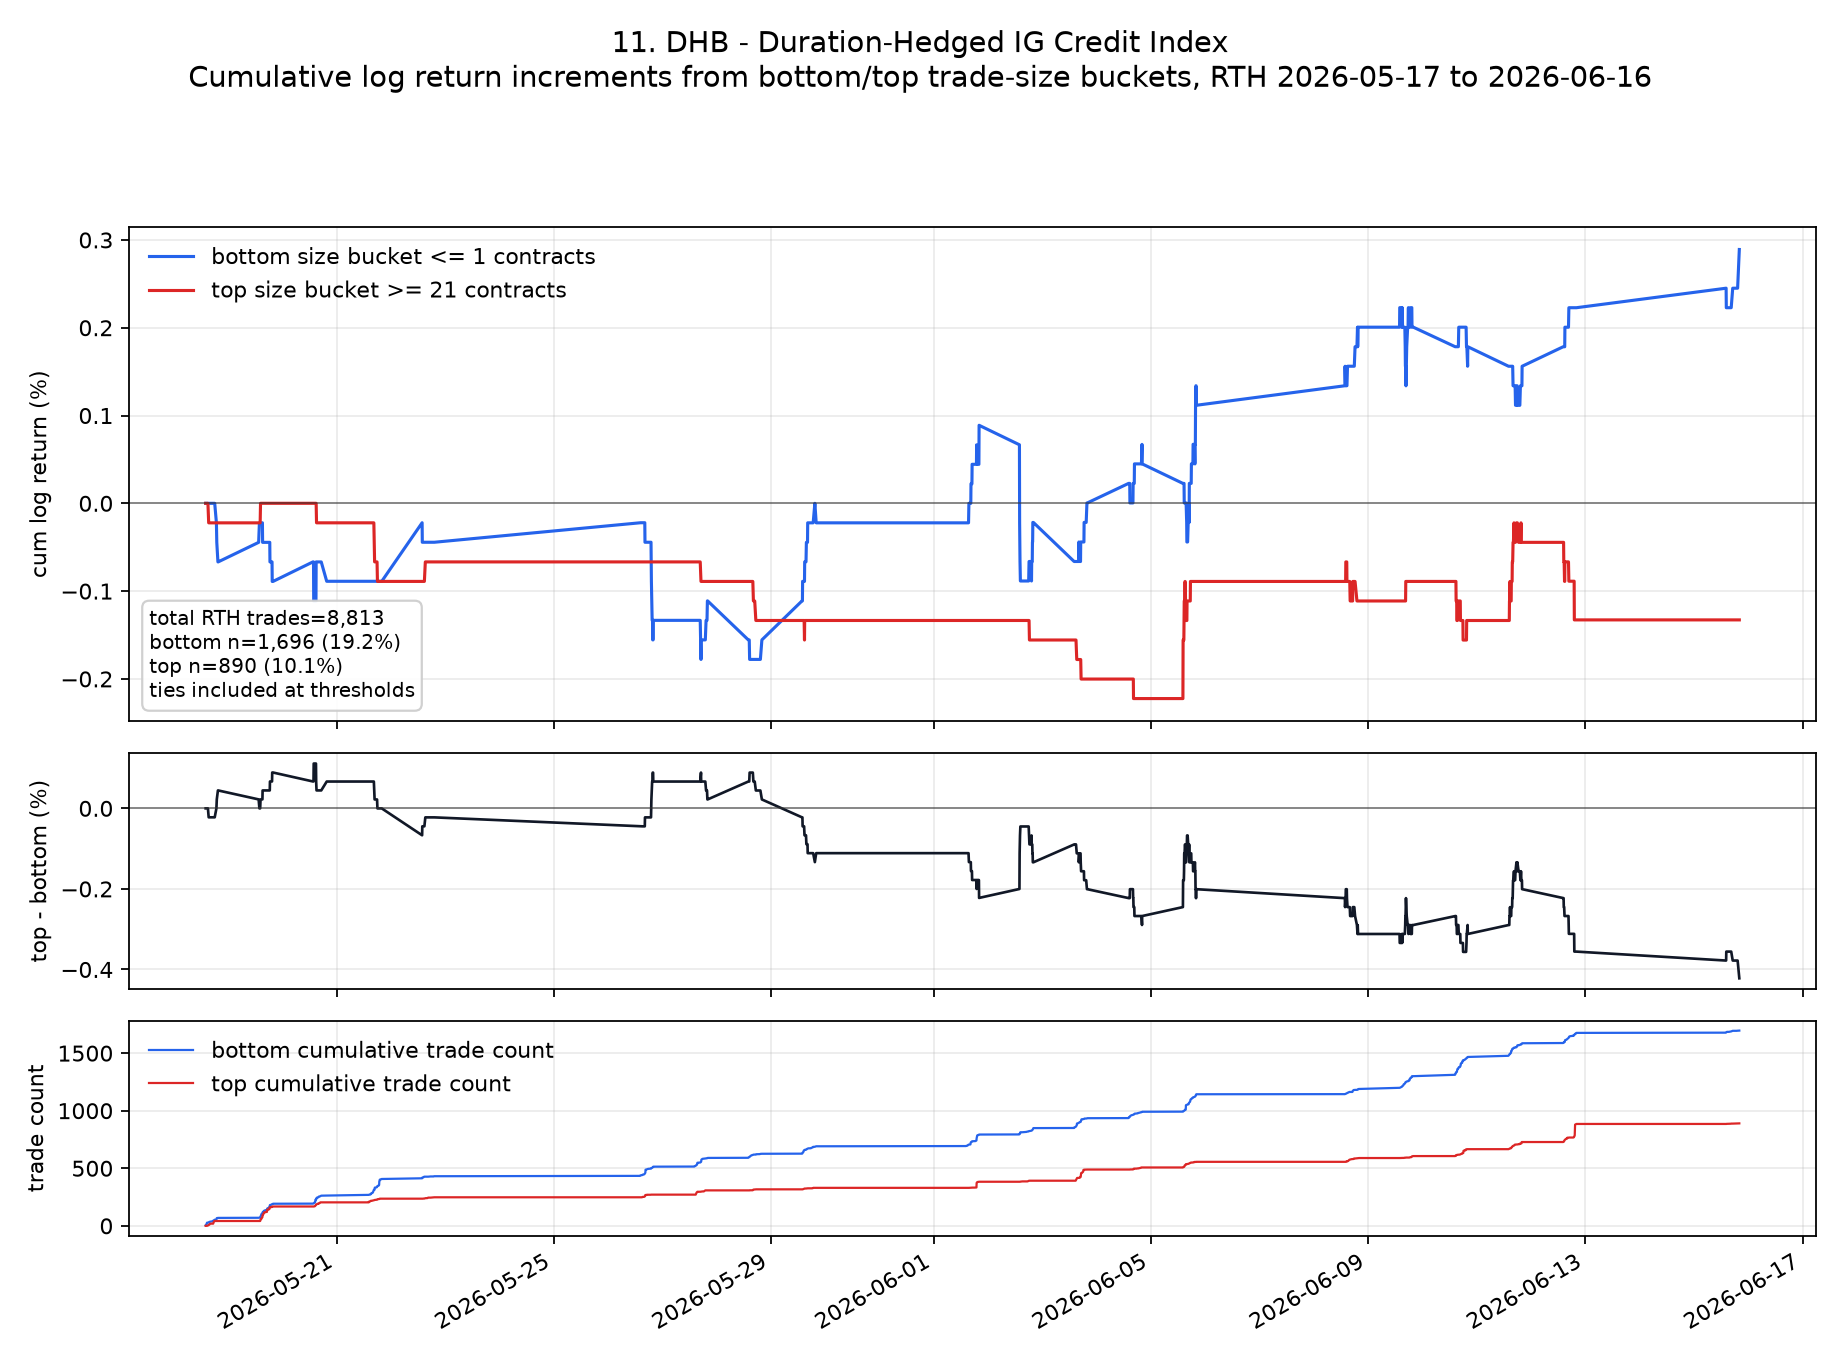

The data file committed next to this chart (first rows):
ts_event, low, high, cum_low, cum_high, cum_low_pct, cum_high_pct, cum_high_minus_low_pct
2026-05-18T14:10:00.000000000+0000, 0.0, 0.0, 0.0, 0.0, 0.0, 0.0, 0.0
2026-05-18T14:15:00.000000000+0000, 0.0, 0.0, 0.0, 0.0, 0.0, 0.0, 0.0
2026-05-18T14:35:00.000000000+0000, 0.0, 0.0, 0.0, 0.0, 0.0, 0.0, 0.0
2026-05-18T14:40:00.000000000+0000, 0.0, 0.0, 0.0, 0.0, 0.0, 0.0, 0.0
2026-05-18T14:45:00.000000000+0000, 0.0, 0.0, 0.0, 0.0, 0.0, 0.0, 0.0
2026-05-18T14:55:00.000000000+0000, 0.0, 0.0, 0.0, 0.0, 0.0, 0.0, 0.0
2026-05-18T15:10:00.000000000+0000, 0.0, 0.0, 0.0, 0.0, 0.0, 0.0, 0.0
2026-05-18T15:30:00.000000000+0000, 0.0, -0.0002223, 0.0, -0.0002223, 0.0, -0.02223, -0.02223
2026-05-18T15:35:00.000000000+0000, 0.0, 0.0, 0.0, -0.0002223, 0.0, -0.02223, -0.02223
2026-05-18T15:40:00.000000000+0000, 0.0, 0.0, 0.0, -0.0002223, 0.0, -0.02223, -0.02223
2026-05-18T15:45:00.000000000+0000, 0.0, 0.0, 0.0, -0.0002223, 0.0, -0.02223, -0.02223
2026-05-18T16:10:00.000000000+0000, 0.0, 0.0, 0.0, -0.0002223, 0.0, -0.02223, -0.02223
2026-05-18T17:05:00.000000000+0000, 0.0, 0.0, 0.0, -0.0002223, 0.0, -0.02223, -0.02223
2026-05-18T17:30:00.000000000+0000, 0.0, 0.0, 0.0, -0.0002223, 0.0, -0.02223, -0.02223
2026-05-18T17:40:00.000000000+0000, 0.0, 0.0, 0.0, -0.0002223, 0.0, -0.02223, -0.02223
2026-05-18T17:45:00.000000000+0000, 0.0, 0.0, 0.0, -0.0002223, 0.0, -0.02223, -0.02223
2026-05-18T17:55:00.000000000+0000, 0.0, 0.0, 0.0, -0.0002223, 0.0, -0.02223, -0.02223
2026-05-18T18:05:00.000000000+0000, 0.0, 0.0, 0.0, -0.0002223, 0.0, -0.02223, -0.02223
2026-05-18T18:10:00.000000000+0000, 0.0, 0.0, 0.0, -0.0002223, 0.0, -0.02223, -0.02223
2026-05-18T18:55:00.000000000+0000, -0.0002225, 0.0, -0.0002225, -0.0002223, -0.02225, -0.02223, 0.00001484
2026-05-18T19:05:00.000000000+0000, -0.0002225, 0.0, -0.000445, -0.0002223, -0.0445, -0.02223, 0.02226
2026-05-18T19:35:00.000000000+0000, -0.0002225, 0.0, -0.0006675, -0.0002223, -0.06675, -0.02223, 0.04452
2026-05-18T19:40:00.000000000+0000, 0.0, 0.0, -0.0006675, -0.0002223, -0.06675, -0.02223, 0.04452
2026-05-19T13:35:00.000000000+0000, 0.0002228, 0.0, -0.0004447, -0.0002223, -0.04447, -0.02223, 0.02223
2026-05-19T13:55:00.000000000+0000, 0.0002227, 0.0, -0.0002219, -0.0002223, -0.02219, -0.02223, -0.00003969
2026-05-19T14:15:00.000000000+0000, 0.0, 0.0, -0.0002219, -0.0002223, -0.02219, -0.02223, -0.00003969
2026-05-19T14:25:00.000000000+0000, 0.0, 0.0002227, -0.0002219, 3.4660288505961034e-7, -0.02219, 0.00003466, 0.02223
2026-05-19T14:30:00.000000000+0000, 0.0, 0.0, -0.0002219, 3.4660288505961034e-7, -0.02219, 0.00003466, 0.02223
2026-05-19T14:45:00.000000000+0000, 0.0, 0.0, -0.0002219, 3.4660288505961034e-7, -0.02219, 0.00003466, 0.02223
2026-05-19T14:50:00.000000000+0000, 0.0, 0.0, -0.0002219, 3.4660288505961034e-7, -0.02219, 0.00003466, 0.02223
2026-05-19T15:00:00.000000000+0000, 0.0, 0.0, -0.0002219, 3.4660288505961034e-7, -0.02219, 0.00003466, 0.02223
2026-05-19T15:10:00.000000000+0000, 0.0, 0.0, -0.0002219, 3.4660288505961034e-7, -0.02219, 0.00003466, 0.02223
2026-05-19T15:15:00.000000000+0000, 0.0, 0.0, -0.0002219, 3.4660288505961034e-7, -0.02219, 0.00003466, 0.02223
2026-05-19T15:20:00.000000000+0000, -0.0002226, 0.0, -0.0004446, 3.4660288505961034e-7, -0.04446, 0.00003466, 0.04449
2026-05-19T15:25:00.000000000+0000, 0.0, 0.0, -0.0004446, 3.4660288505961034e-7, -0.04446, 0.00003466, 0.04449
2026-05-19T15:35:00.000000000+0000, 0.0, 0.0, -0.0004446, 3.4660288505961034e-7, -0.04446, 0.00003466, 0.04449
2026-05-19T15:40:00.000000000+0000, 0.0, 0.0, -0.0004446, 3.4660288505961034e-7, -0.04446, 0.00003466, 0.04449
2026-05-19T15:45:00.000000000+0000, 0.0, 0.0, -0.0004446, 3.4660288505961034e-7, -0.04446, 0.00003466, 0.04449
2026-05-19T15:50:00.000000000+0000, 0.0, 0.0, -0.0004446, 3.4660288505961034e-7, -0.04446, 0.00003466, 0.04449
2026-05-19T15:55:00.000000000+0000, 0.0, 0.0, -0.0004446, 3.4660288505961034e-7, -0.04446, 0.00003466, 0.04449
2026-05-19T16:05:00.000000000+0000, 0.0, 0.0, -0.0004446, 3.4660288505961034e-7, -0.04446, 0.00003466, 0.04449
2026-05-19T16:10:00.000000000+0000, 0.0, 0.0, -0.0004446, 3.4660288505961034e-7, -0.04446, 0.00003466, 0.04449
2026-05-19T16:30:00.000000000+0000, 0.0, 0.0, -0.0004446, 3.4660288505961034e-7, -0.04446, 0.00003466, 0.04449
2026-05-19T16:40:00.000000000+0000, 0.0, 0.0, -0.0004446, 3.4660288505961034e-7, -0.04446, 0.00003466, 0.04449
2026-05-19T17:05:00.000000000+0000, 0.0, 0.0, -0.0004446, 3.4660288505961034e-7, -0.04446, 0.00003466, 0.04449
2026-05-19T17:15:00.000000000+0000, 0.0, 0.0, -0.0004446, 3.4660288505961034e-7, -0.04446, 0.00003466, 0.04449
2026-05-19T17:20:00.000000000+0000, 0.0, 0.0, -0.0004446, 3.4660288505961034e-7, -0.04446, 0.00003466, 0.04449
2026-05-19T17:25:00.000000000+0000, 0.0, 0.0, -0.0004446, 3.4660288505961034e-7, -0.04446, 0.00003466, 0.04449
2026-05-19T17:30:00.000000000+0000, 0.0, 0.0, -0.0004446, 3.4660288505961034e-7, -0.04446, 0.00003466, 0.04449
2026-05-19T17:35:00.000000000+0000, 0.0, 0.0, -0.0004446, 3.4660288505961034e-7, -0.04446, 0.00003466, 0.04449
2026-05-19T17:50:00.000000000+0000, 0.0, 0.0, -0.0004446, 3.4660288505961034e-7, -0.04446, 0.00003466, 0.04449
2026-05-19T18:00:00.000000000+0000, 0.0, 0.0, -0.0004446, 3.4660288505961034e-7, -0.04446, 0.00003466, 0.04449
2026-05-19T18:05:00.000000000+0000, 0.0, 0.0, -0.0004446, 3.4660288505961034e-7, -0.04446, 0.00003466, 0.04449
2026-05-19T18:20:00.000000000+0000, 0.0, 0.0, -0.0004446, 3.4660288505961034e-7, -0.04446, 0.00003466, 0.04449
2026-05-19T18:25:00.000000000+0000, 0.0, 0.0, -0.0004446, 3.4660288505961034e-7, -0.04446, 0.00003466, 0.04449
2026-05-19T18:30:00.000000000+0000, 0.0, 0.0, -0.0004446, 3.4660288505961034e-7, -0.04446, 0.00003466, 0.04449
2026-05-19T18:35:00.000000000+0000, -0.0002225, 0.0, -0.0006671, 3.4660288505961034e-7, -0.06671, 0.00003466, 0.06675
2026-05-19T18:45:00.000000000+0000, 0.0, 0.0, -0.0006671, 3.4660288505961034e-7, -0.06671, 0.00003466, 0.06675
2026-05-19T19:00:00.000000000+0000, 0.0, 0.0, -0.0006671, 3.4660288505961034e-7, -0.06671, 0.00003466, 0.06675
2026-05-19T19:10:00.000000000+0000, 0.0, 0.0, -0.0006671, 3.4660288505961034e-7, -0.06671, 0.00003466, 0.06675
... 573 more rows
